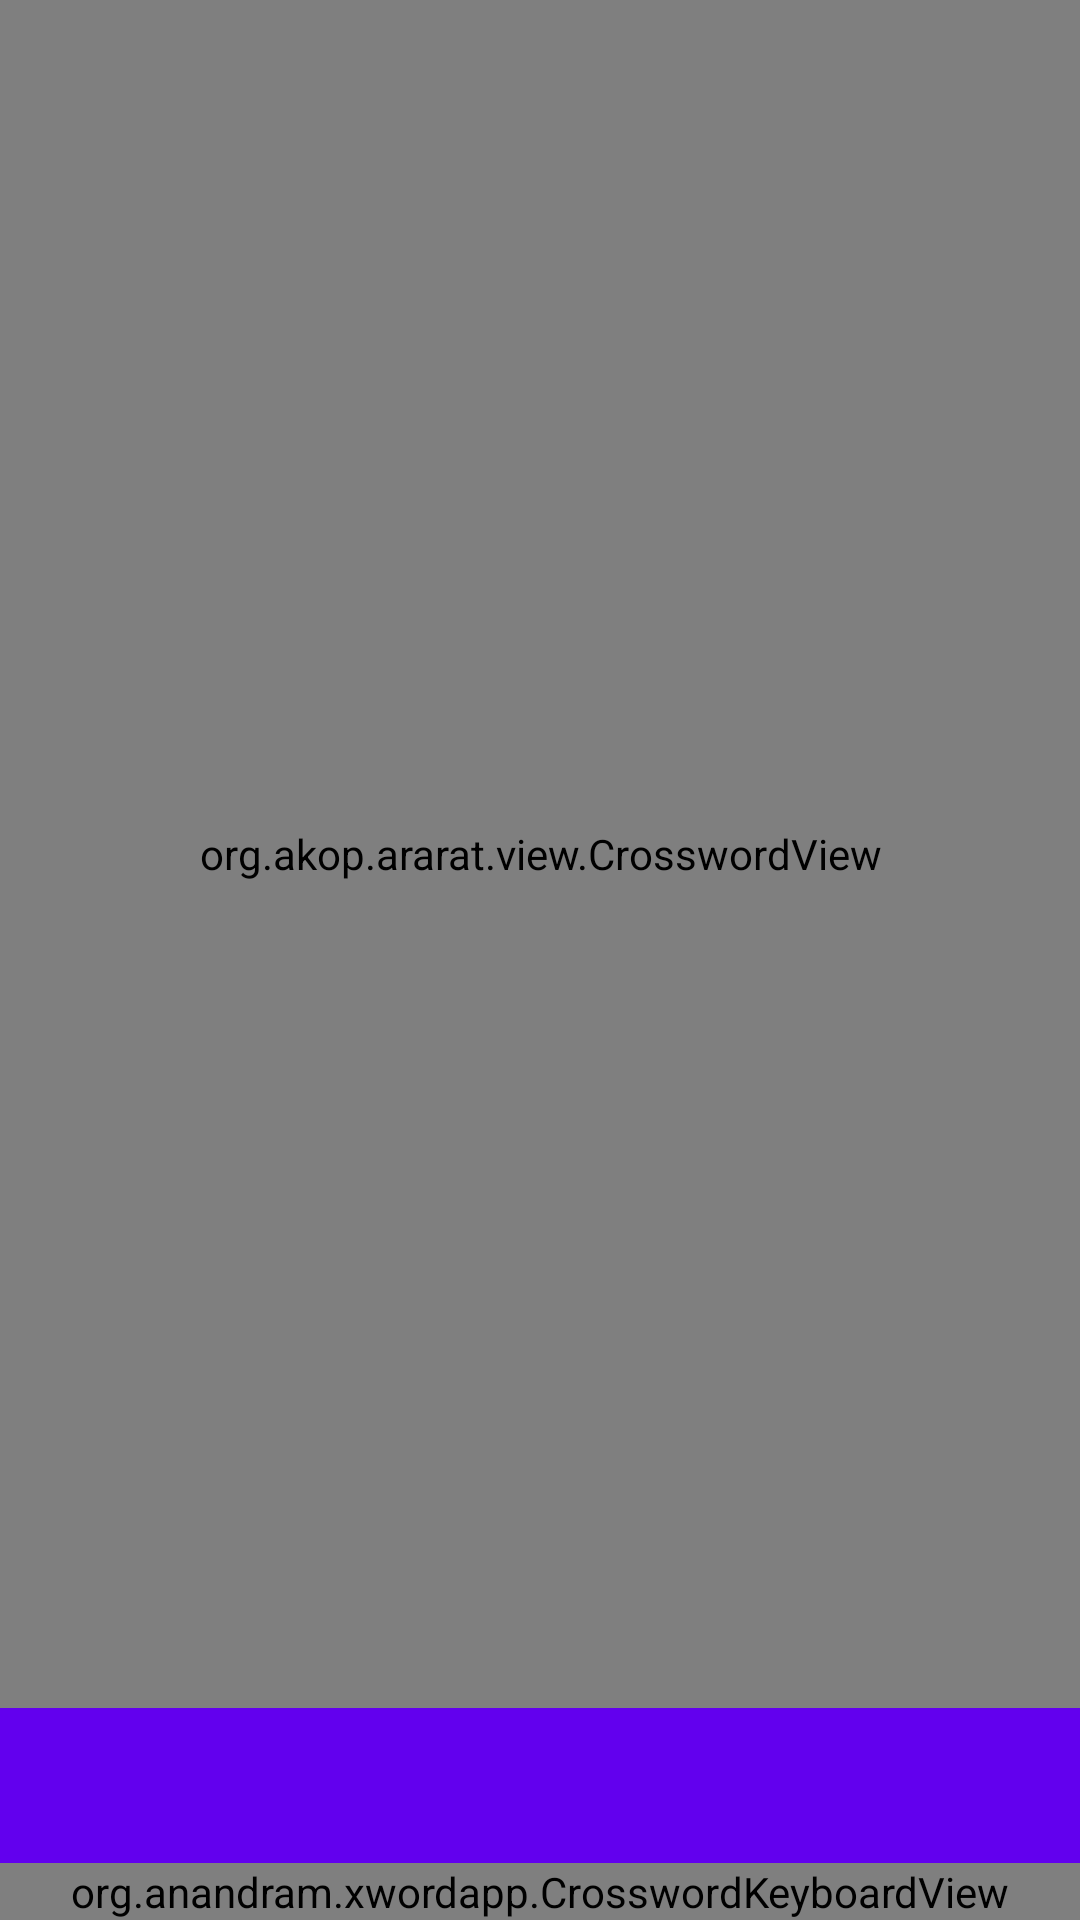

Layout XML and referenced resources for this Android screen:
<!-- AndroidManifest.xml: application theme AppTheme -->
<!-- res/layout/activity_main.xml -->
<?xml version="1.0" encoding="utf-8"?>
<LinearLayout
    xmlns:android="http://schemas.android.com/apk/res/android"
    android:layout_width="match_parent"
    android:layout_height="match_parent"
    android:background="?android:attr/colorBackground"
    android:orientation="vertical">
    <LinearLayout
        android:id="@+id/cwf_game_link_row"
        android:layout_width="match_parent"
        android:layout_height="wrap_content"
        android:layout_marginStart="8dp"
        android:layout_marginEnd="8dp"
        android:gravity="center_vertical"
        android:orientation="horizontal"
        android:visibility="gone">
        <ImageButton
            android:id="@+id/cwf_share_button"
            android:layout_width="wrap_content"
            android:layout_height="wrap_content"
            android:background="?attr/selectableItemBackgroundBorderless"
            android:contentDescription="@string/share_game"
            android:padding="4dp"
            android:src="@drawable/ic_share"
            android:tint="#999999" />
        <TextView
            android:id="@+id/cwf_game_link"
            android:layout_width="0dp"
            android:layout_height="wrap_content"
            android:layout_weight="1"
            android:paddingTop="4dp"
            android:paddingBottom="4dp"
            android:textSize="14sp" />
    </LinearLayout>
    <org.akop.ararat.view.CrosswordView
        android:id="@+id/crossword"
        android:layout_width="match_parent"
        android:layout_height="0dp"
        android:layout_weight="1" />
    <TextView
        android:id="@+id/hint"
        android:layout_width="match_parent"
        android:layout_height="wrap_content"
        android:minLines="3"
        android:maxLines="3"
        android:textColor="#fff"
        android:background="@color/colorPrimary"/>
    <org.anandram.xwordapp.CrosswordKeyboardView
        android:id="@+id/keyboard"
        android:layout_width="match_parent"
        android:layout_height="wrap_content"
        android:background="?android:attr/colorBackground" />
</LinearLayout>
<!-- resources referenced by this layout -->
<resources>
  <!-- drawable ic_share (drawable) -->
  <?xml version="1.0" encoding="utf-8"?>
  <vector xmlns:android="http://schemas.android.com/apk/res/android"
      android:width="18dp"
      android:height="18dp"
      android:viewportWidth="24"
      android:viewportHeight="24">
      <path
          android:fillColor="@android:color/white"
          android:pathData="M18,16.08c-0.76,0 -1.44,0.3 -1.96,0.77L8.91,12.7c0.05,-0.23 0.09,-0.46 0.09,-0.7s-0.04,-0.47 -0.09,-0.7l7.05,-4.11c0.54,0.5 1.25,0.81 2.04,0.81 1.66,0 3,-1.34 3,-3s-1.34,-3 -3,-3 -3,1.34 -3,3c0,0.24 0.04,0.47 0.09,0.7L8.04,9.81C7.5,9.31 6.79,9 6,9c-1.66,0 -3,1.34 -3,3s1.34,3 3,3c0.79,0 1.5,-0.31 2.04,-0.81l7.12,4.16c-0.05,0.21 -0.08,0.43 -0.08,0.65 0,1.61 1.31,2.92 2.92,2.92s2.92,-1.31 2.92,-2.92 -1.31,-2.92 -2.92,-2.92zM18,4c0.55,0 1,0.45 1,1s-0.45,1 -1,1 -1,-0.45 -1,-1 0.45,-1 1,-1zM6,13c-0.55,0 -1,-0.45 -1,-1s0.45,-1 1,-1 1,0.45 1,1 -0.45,1 -1,1zM18,20c-0.55,0 -1,-0.45 -1,-1s0.45,-1 1,-1 1,0.45 1,1 -0.45,1 -1,1z" />
  </vector>
  <string name="share_game">Share game link</string>
  <style name="AppTheme" parent="Theme.MaterialComponents.Light.DarkActionBar">
          
          <item name="colorPrimary">@color/colorPrimary</item>
          <item name="colorPrimaryDark">@color/colorPrimaryDark</item>
          <item name="colorAccent">@color/colorAccent</item>
          <item name="android:windowOptOutEdgeToEdgeEnforcement">true</item>
      </style>
  <!-- not gathered from this repository: default colours our renderer supplied (Android Studio template values) -->
  <color name="colorPrimary">#FF6200EE</color>
  <color name="colorPrimaryDark">#FF3700B3</color>
  <color name="colorAccent">#FF03DAC5</color>
</resources>
